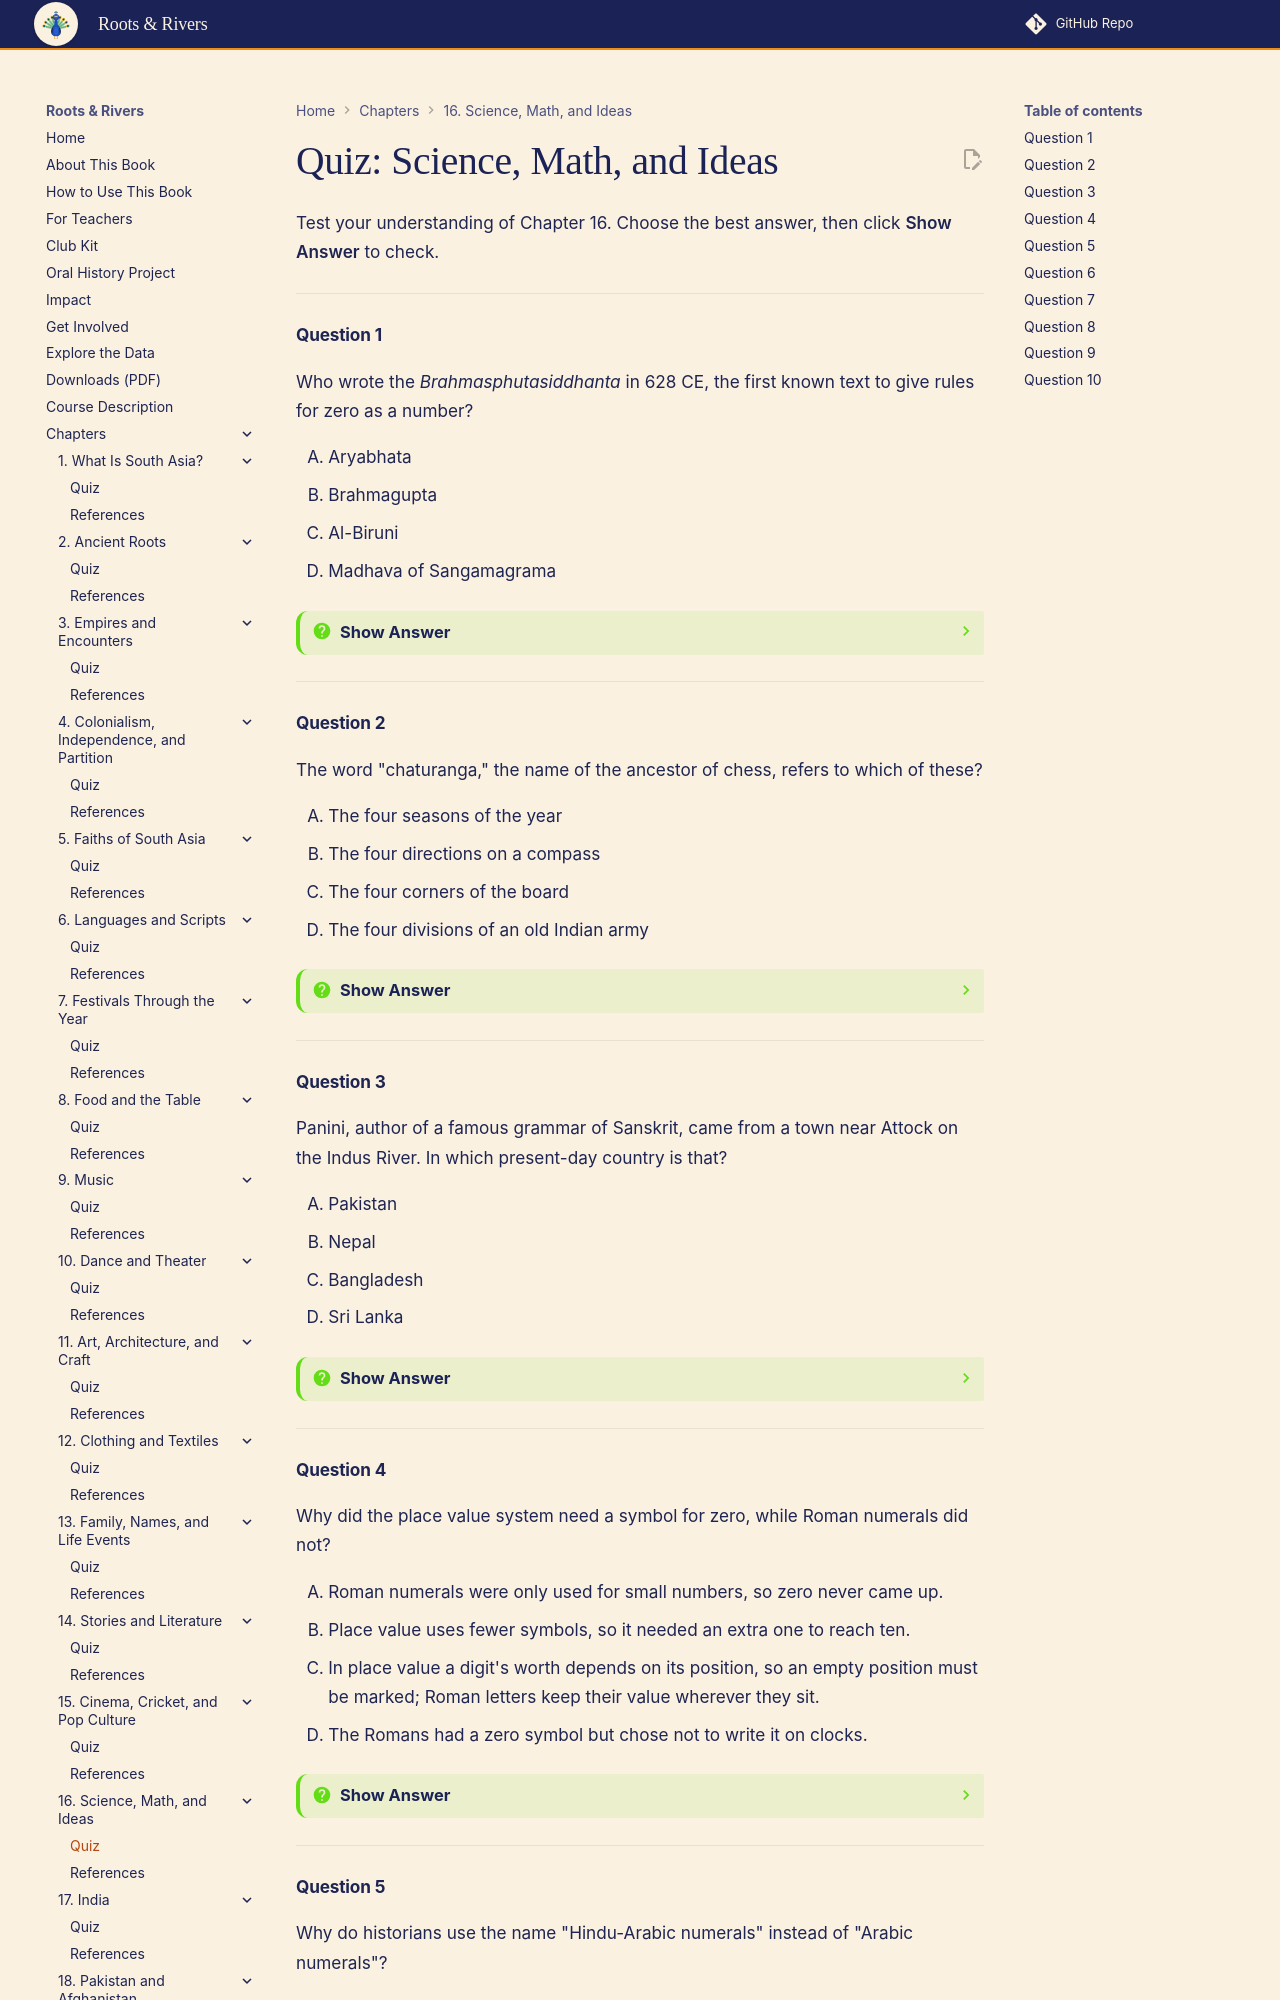

repository: aaryavvatts-lab/south-asian-culture-textbook · page: chapters/16-science-math-ideas/quiz/index.html · generator: mkdocs

---
title: "Quiz: Science, Math, and Ideas"
description: "Self-check quiz for Chapter 16 of Roots & Rivers: An Interactive Guide to South Asian Cultures for High School Students."
---

# Quiz: Science, Math, and Ideas

Test your understanding of Chapter 16. Choose the best answer, then click **Show Answer** to check.

---

#### Question 1

Who wrote the *Brahmasphutasiddhanta* in 628 CE, the first known text to give rules for zero as a number?

<div class="upper-alpha" markdown>
1. Aryabhata
2. Brahmagupta
3. Al-Biruni
4. Madhava of Sangamagrama
</div>

??? question "Show Answer"
    The correct answer is **B**. Brahmagupta wrote the *Brahmasphutasiddhanta* at Bhillamala in 628 CE. Aryabhata is a common wrong guess, but he lived earlier (476 to 550 CE) and is best known for the *Aryabhatiya* and his value of pi.

    **Concept Tested:** Brahmagupta
    **Bloom's Level:** Remember

---

#### Question 2

The word "chaturanga," the name of the ancestor of chess, refers to which of these?

<div class="upper-alpha" markdown>
1. The four seasons of the year
2. The four directions on a compass
3. The four corners of the board
4. The four divisions of an old Indian army
</div>

??? question "Show Answer"
    The correct answer is **D**. Chaturanga means "four limbs," the elephants, chariots, cavalry and infantry of an old Indian army. The game was played on an 8-by-8 board, but the name is about the army, not the board's corners.

    **Concept Tested:** Chaturanga
    **Bloom's Level:** Remember

---

#### Question 3

Panini, author of a famous grammar of Sanskrit, came from a town near Attock on the Indus River. In which present-day country is that?

<div class="upper-alpha" markdown>
1. Pakistan
2. Nepal
3. Bangladesh
4. Sri Lanka
</div>

??? question "Show Answer"
    The correct answer is **A**. Panini came from Shalatula, near Attock on the Indus, in present-day Pakistan. Many people assume all early Sanskrit scholars lived in today's India, but the Indus region was a major center of learning.

    **Concept Tested:** Panini's Grammar
    **Bloom's Level:** Remember

---

#### Question 4

Why did the place value system need a symbol for zero, while Roman numerals did not?

<div class="upper-alpha" markdown>
1. Roman numerals were only used for small numbers, so zero never came up.
2. Place value uses fewer symbols, so it needed an extra one to reach ten.
3. In place value a digit's worth depends on its position, so an empty position must be marked; Roman letters keep their value wherever they sit.
4. The Romans had a zero symbol but chose not to write it on clocks.
</div>

??? question "Show Answer"
    The correct answer is **C**. In 507, the 0 keeps the 5 in the hundreds place; without it the number would read 57. Roman numerals add up fixed-value letters (DVII), so there is no empty position to hold. Option A is wrong because Romans wrote large numbers too, using letters like M and D.

    **Concept Tested:** Place Value System
    **Bloom's Level:** Understand

---
